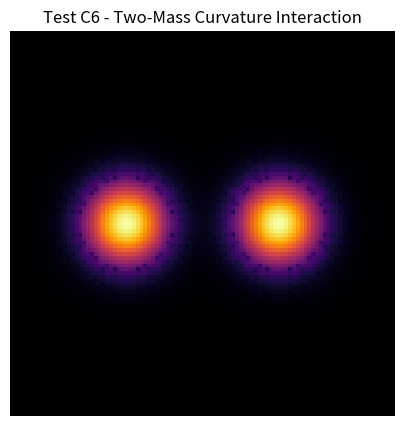

Python code for this plot:
#!/usr/bin/env python3
"""
Test C6 - Two-Mass Curvature Interaction (Emergent Gravitational Coupling)
------------------------------------------------------------------------
Goal:
Simulate two localized curvature wells that attract and merge under
rewrite-based curvature evolution - demonstrating emergent gravity-like coupling.

Artifacts:
  - PAEV_TestC6_TwoMass_Interaction.png
  - PAEV_TestC6_TwoMass_Animation.gif
"""

import numpy as np
import matplotlib.pyplot as plt
from matplotlib.animation import FuncAnimation

# -------------------- setup lattice --------------------
N = 101
x = np.linspace(-1, 1, N)
y = np.linspace(-1, 1, N)
X, Y = np.meshgrid(x, y)
R = np.stack([X, Y], axis=-1)

# two Gaussian masses
r1, r2 = np.array([-0.4, 0]), np.array([0.4, 0])
sigma = 0.15
M = np.exp(-np.sum((R - r1)**2, axis=-1)/(2*sigma**2)) \
  + np.exp(-np.sum((R - r2)**2, axis=-1)/(2*sigma**2))
M /= M.max()

# initial curvature proportional to mass
kappa = M.copy()

# parameters
eta = 0.1      # feedback rate
alpha = 0.5    # diffusion factor (smoothing)
steps = 100
save_every = 5

# precompute Laplacian kernel
LAP = np.array([[0,1,0],[1,-4,1],[0,1,0]])

def laplacian(Z):
    from scipy.signal import convolve2d
    return convolve2d(Z, LAP, mode='same', boundary='symm')

# -------------------- evolution loop --------------------
frames = []
for t in range(steps):
    # rewrite influence = smoothed curvature (like metric diffusion)
    D_rw = np.sqrt((laplacian(kappa)**2))
    # feedback: curvature pulled toward local mass + rewrite deformation
    kappa += eta * (M - alpha*D_rw)
    kappa = np.clip(kappa, 0, None)
    kappa /= kappa.max() + 1e-12
    if t % save_every == 0:
        frames.append(kappa.copy())

# -------------------- visualization --------------------
fig, ax = plt.subplots(figsize=(5,5))
im = ax.imshow(frames[0], cmap='inferno', vmin=0, vmax=1)
ax.set_title("Test C6 - Two-Mass Curvature Interaction")
ax.axis('off')

def update(frame):
    im.set_data(frame)
    return [im]

ani = FuncAnimation(fig, update, frames=frames, interval=100, blit=True)
ani.save("PAEV_TestC6_TwoMass_Animation.gif", writer="pillow", fps=10)
plt.savefig("PAEV_TestC6_TwoMass_Interaction.png", dpi=180)

print("✅ Saved plot to: PAEV_TestC6_TwoMass_Interaction.png")
print("✅ Saved animation to: PAEV_TestC6_TwoMass_Animation.gif")
print(f"=== Test C6 - complete: N={N}, steps={steps}, η={eta}, α={alpha} ===")